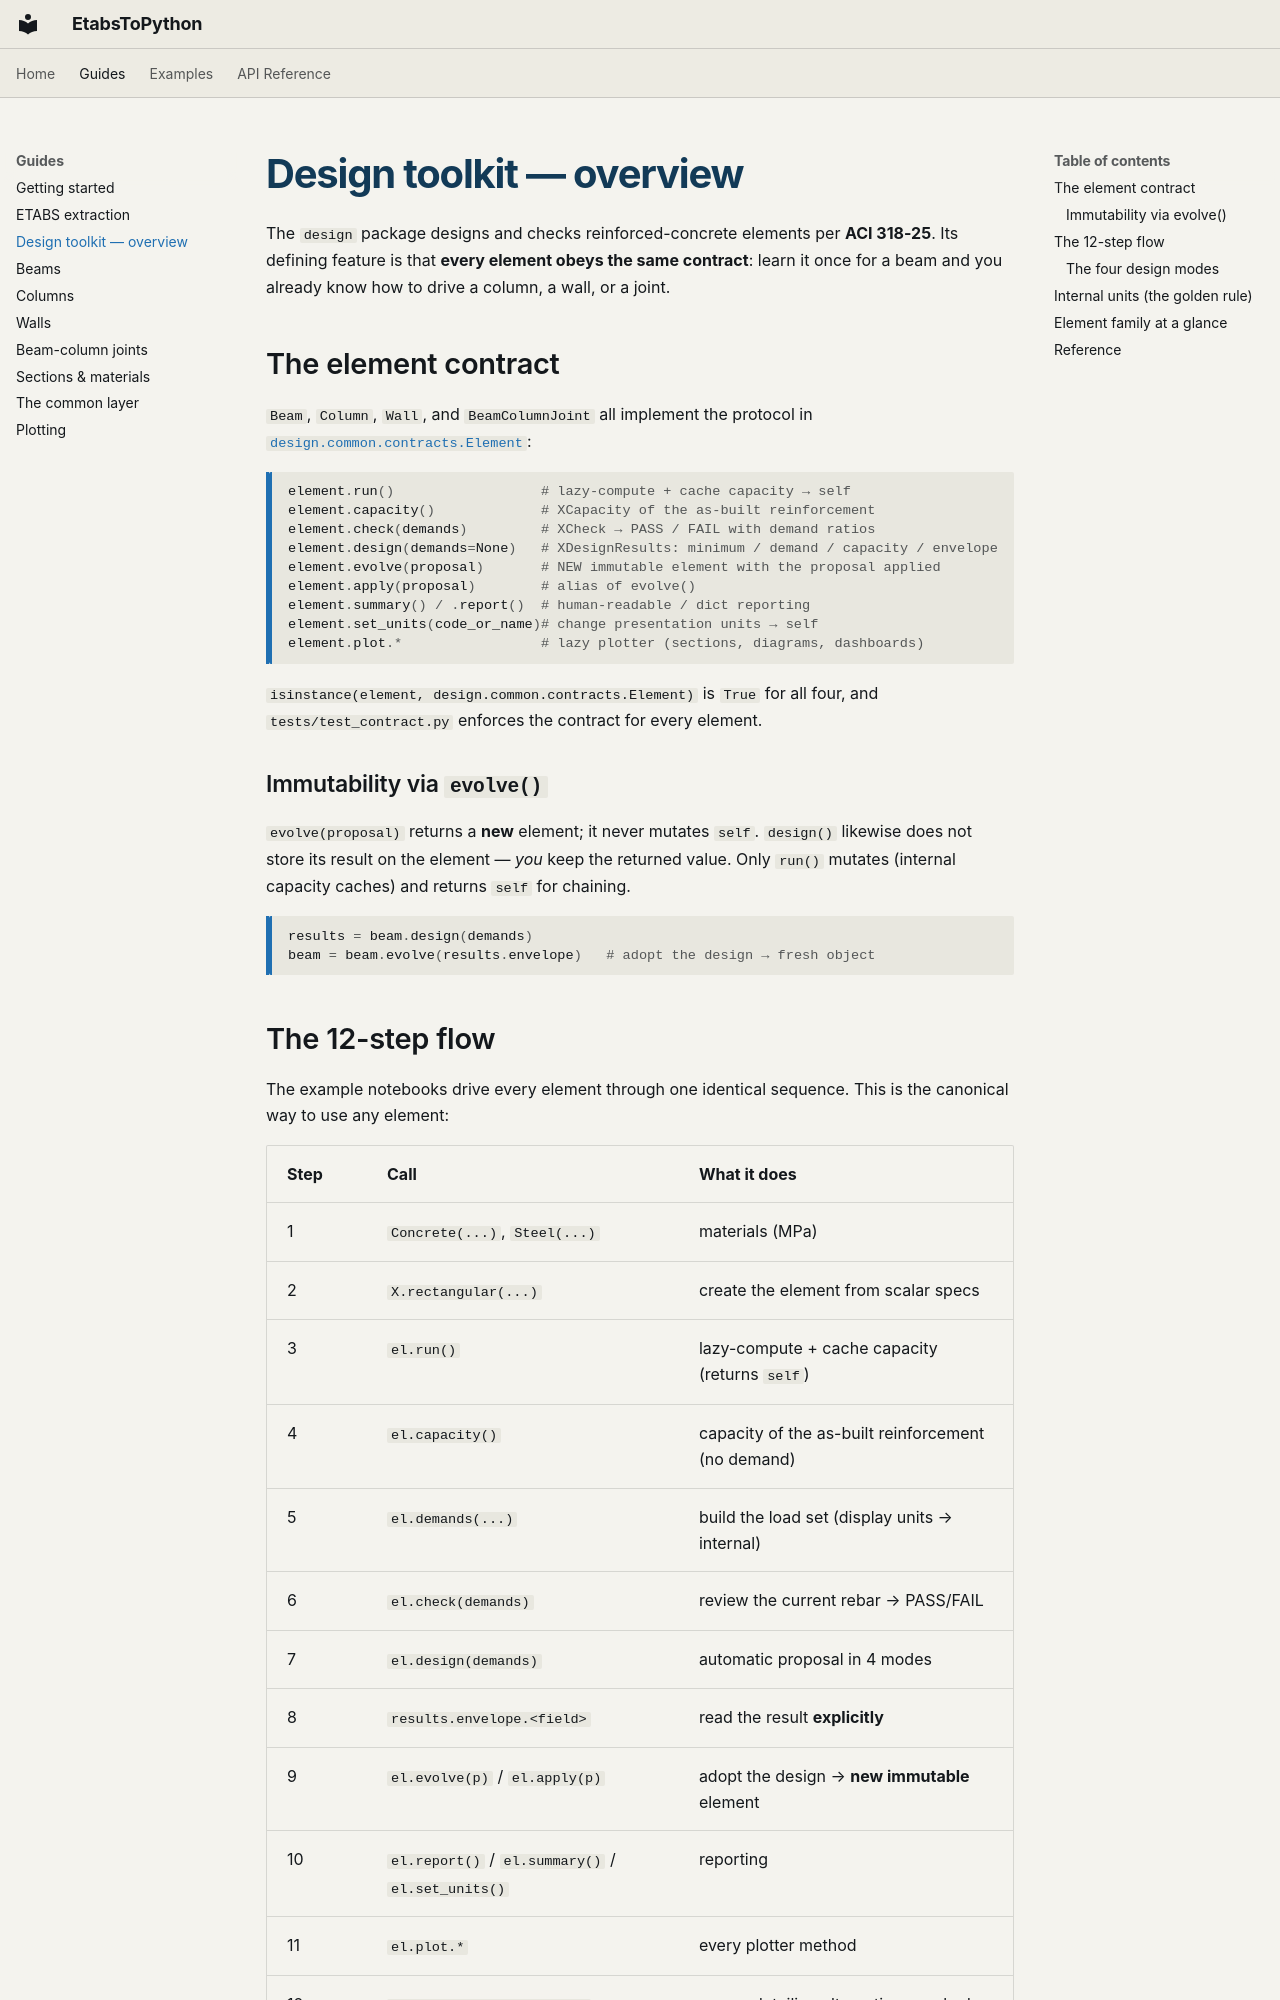

repository: ppalacios92/EtabsToPython · page: guides/design_overview/index.html · generator: mkdocs

# Design toolkit — overview

The `design` package designs and checks reinforced-concrete elements per
**ACI 318-25**. Its defining feature is that **every element obeys the same
contract**: learn it once for a beam and you already know how to drive a column,
a wall, or a joint.

## The element contract

`Beam`, `Column`, `Wall`, and `BeamColumnJoint` all implement the protocol in
[`design.common.contracts.Element`](../api/common.md):

```python
element.run()                  # lazy-compute + cache capacity → self
element.capacity()             # XCapacity of the as-built reinforcement
element.check(demands)         # XCheck → PASS / FAIL with demand ratios
element.design(demands=None)   # XDesignResults: minimum / demand / capacity / envelope
element.evolve(proposal)       # NEW immutable element with the proposal applied
element.apply(proposal)        # alias of evolve()
element.summary() / .report()  # human-readable / dict reporting
element.set_units(code_or_name)# change presentation units → self
element.plot.*                 # lazy plotter (sections, diagrams, dashboards)
```

`isinstance(element, design.common.contracts.Element)` is `True` for all four,
and `tests/test_contract.py` enforces the contract for every element.

### Immutability via `evolve()`

`evolve(proposal)` returns a **new** element; it never mutates `self`. `design()`
likewise does not store its result on the element — *you* keep the returned value.
Only `run()` mutates (internal capacity caches) and returns `self` for chaining.

```python
results = beam.design(demands)
beam = beam.evolve(results.envelope)   # adopt the design → fresh object
```

## The 12-step flow

The example notebooks drive every element through one identical sequence. This is
the canonical way to use any element:

| Step | Call | What it does |
|------|------|--------------|
| 1  | `Concrete(...)`, `Steel(...)` | materials (MPa) |
| 2  | `X.rectangular(...)` | create the element from scalar specs |
| 3  | `el.run()` | lazy-compute + cache capacity (returns `self`) |
| 4  | `el.capacity()` | capacity of the as-built reinforcement (no demand) |
| 5  | `el.demands(...)` | build the load set (display units → internal) |
| 6  | `el.check(demands)` | review the current rebar → PASS/FAIL |
| 7  | `el.design(demands)` | automatic proposal in 4 modes |
| 8  | `results.envelope.<field>` | read the result **explicitly** |
| 9  | `el.evolve(p)` / `el.apply(p)` | adopt the design → **new immutable** element |
| 10 | `el.report()` / `el.summary()` / `el.set_units()` | reporting |
| 11 | `el.plot.*` | every plotter method |
| 12 | `el.run_optimize(demands)` | sweep detailing alternatives, ranked by steel |
